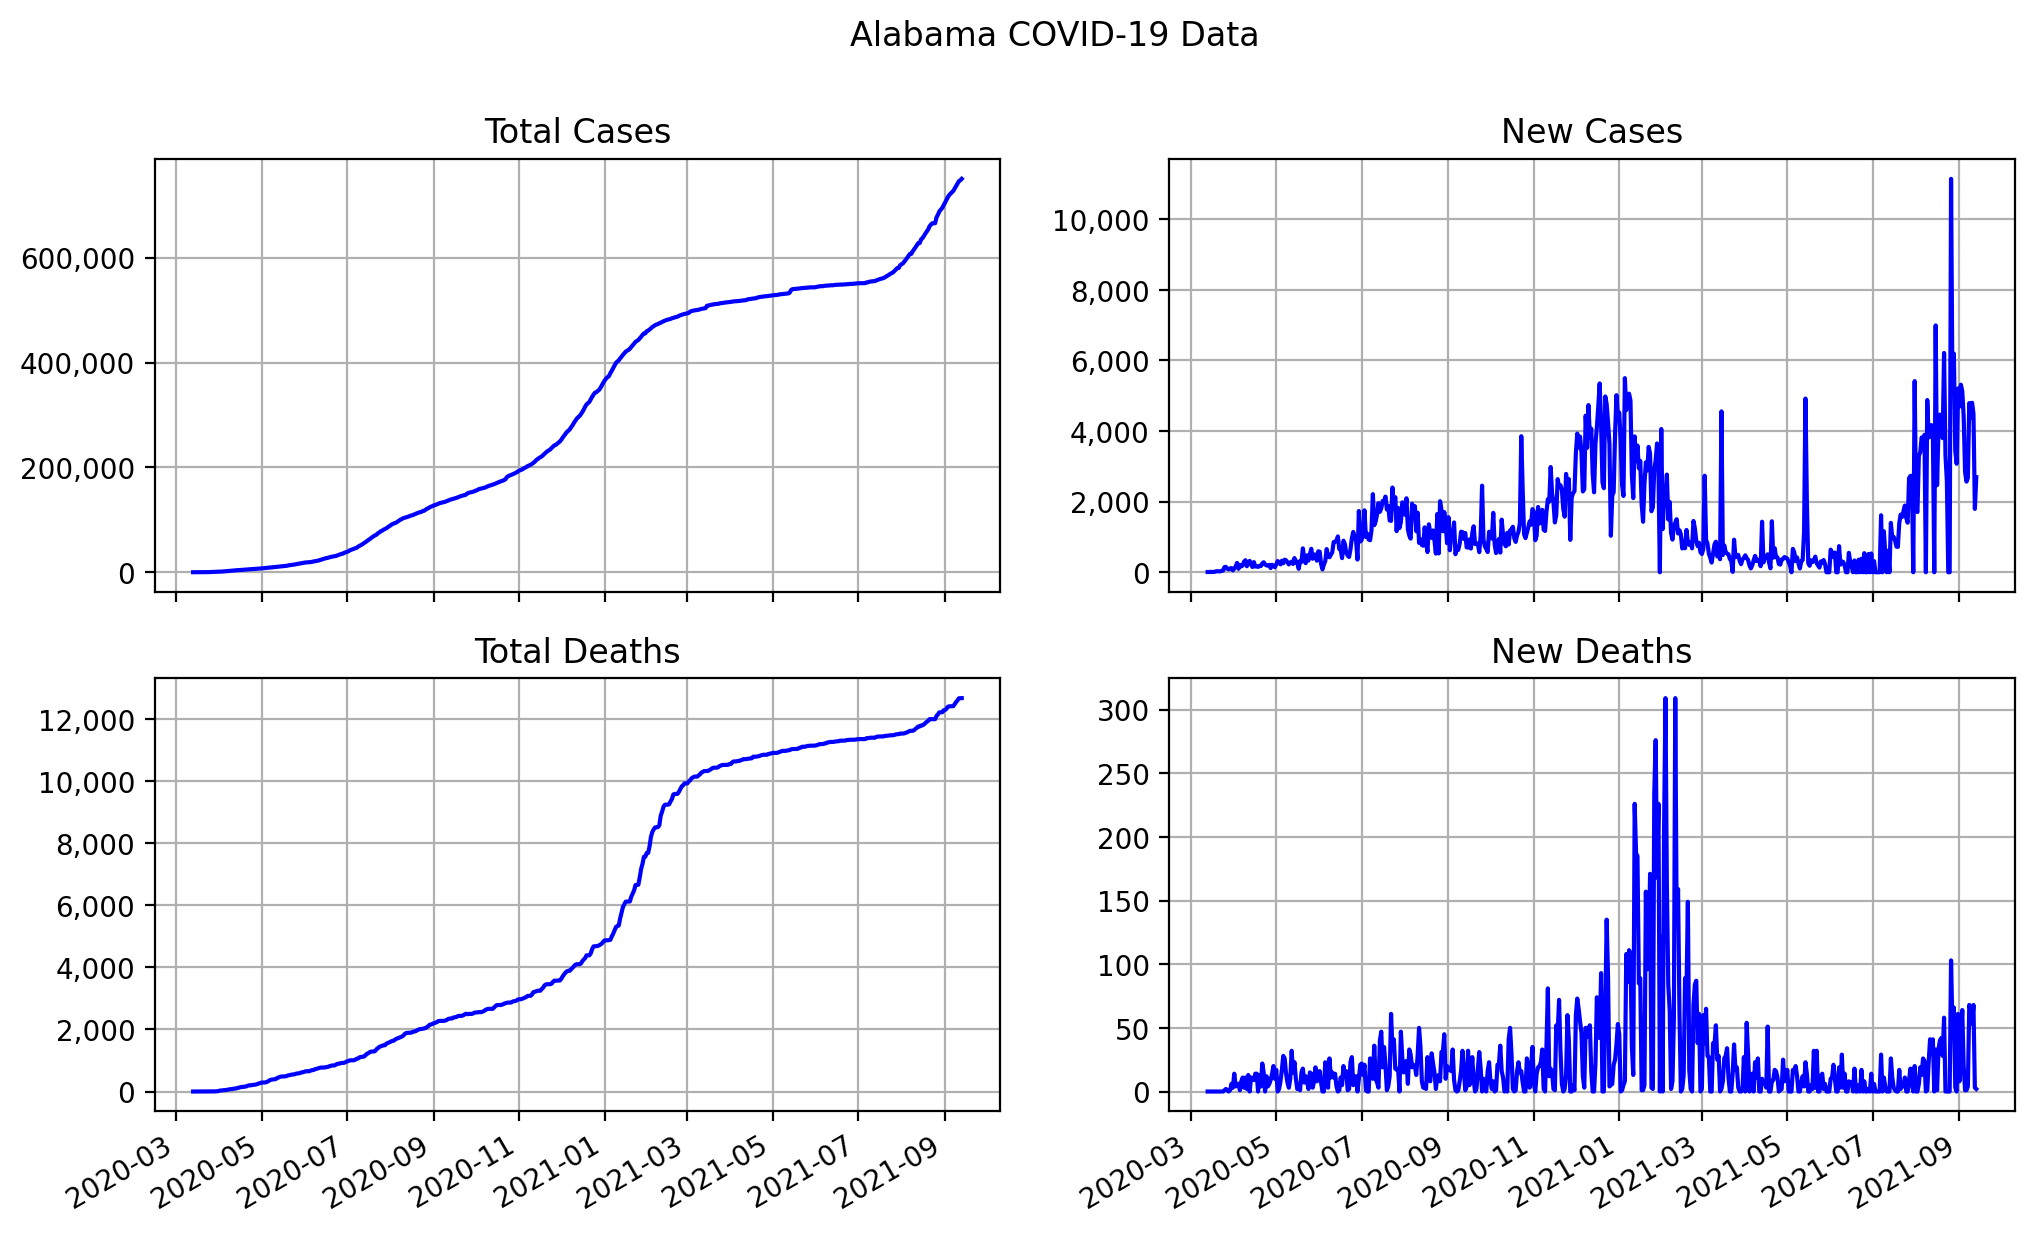

Source data for this figure (header and first rows):
date, state, total cases, total deaths, new cases, new deaths
2020-03-13, Alabama, 6, 0, 6, 0
2020-03-14, Alabama, 12, 0, 6, 0
2020-03-15, Alabama, 23, 0, 11, 0
2020-03-16, Alabama, 29, 0, 6, 0
2020-03-17, Alabama, 39, 0, 10, 0
2020-03-18, Alabama, 51, 0, 12, 0
2020-03-19, Alabama, 78, 0, 27, 0
2020-03-20, Alabama, 106, 0, 28, 0
2020-03-21, Alabama, 131, 0, 25, 0
2020-03-22, Alabama, 157, 0, 26, 0
2020-03-23, Alabama, 196, 0, 39, 0
2020-03-24, Alabama, 242, 0, 46, 0
2020-03-25, Alabama, 386, 1, 144, 1
2020-03-26, Alabama, 538, 3, 152, 2
2020-03-27, Alabama, 639, 4, 101, 1
2020-03-28, Alabama, 720, 4, 81, 0
2020-03-29, Alabama, 830, 5, 110, 1
2020-03-30, Alabama, 947, 11, 117, 6
2020-03-31, Alabama, 999, 14, 52, 3
2020-04-01, Alabama, 1108, 28, 109, 14
2020-04-02, Alabama, 1270, 32, 162, 4
2020-04-03, Alabama, 1535, 38, 265, 6
2020-04-04, Alabama, 1632, 44, 97, 6
2020-04-05, Alabama, 1840, 45, 208, 1
2020-04-06, Alabama, 2005, 53, 165, 8
2020-04-07, Alabama, 2197, 64, 192, 11
2020-04-08, Alabama, 2498, 67, 301, 3
2020-04-09, Alabama, 2838, 78, 340, 11
2020-04-10, Alabama, 3008, 80, 170, 2
2020-04-11, Alabama, 3262, 93, 254, 13
2020-04-12, Alabama, 3583, 93, 321, 0
2020-04-13, Alabama, 3805, 104, 222, 11
2020-04-14, Alabama, 3953, 114, 148, 10
2020-04-15, Alabama, 4241, 123, 288, 9
2020-04-16, Alabama, 4404, 137, 163, 14
2020-04-17, Alabama, 4572, 151, 168, 14
2020-04-18, Alabama, 4723, 147, 151, 0
2020-04-19, Alabama, 4903, 160, 180, 13
2020-04-20, Alabama, 5078, 164, 175, 4
2020-04-21, Alabama, 5327, 186, 249, 22
2020-04-22, Alabama, 5610, 201, 283, 15
2020-04-23, Alabama, 5832, 197, 222, 0
2020-04-24, Alabama, 6026, 209, 194, 12
2020-04-25, Alabama, 6213, 213, 187, 4
2020-04-26, Alabama, 6421, 219, 208, 6
2020-04-27, Alabama, 6539, 228, 118, 9
2020-04-28, Alabama, 6750, 242, 211, 14
2020-04-29, Alabama, 6925, 262, 175, 20
2020-04-30, Alabama, 7068, 272, 143, 10
2020-05-01, Alabama, 7294, 289, 226, 17
2020-05-02, Alabama, 7611, 288, 317, 0
2020-05-03, Alabama, 7888, 290, 277, 2
2020-05-04, Alabama, 8112, 298, 224, 8
2020-05-05, Alabama, 8437, 315, 325, 17
2020-05-06, Alabama, 8691, 343, 254, 28
2020-05-07, Alabama, 9046, 369, 355, 26
2020-05-08, Alabama, 9385, 383, 339, 14
2020-05-09, Alabama, 9668, 390, 283, 7
2020-05-10, Alabama, 9889, 393, 221, 3
2020-05-11, Alabama, 10164, 403, 275, 10
... 490 more rows
